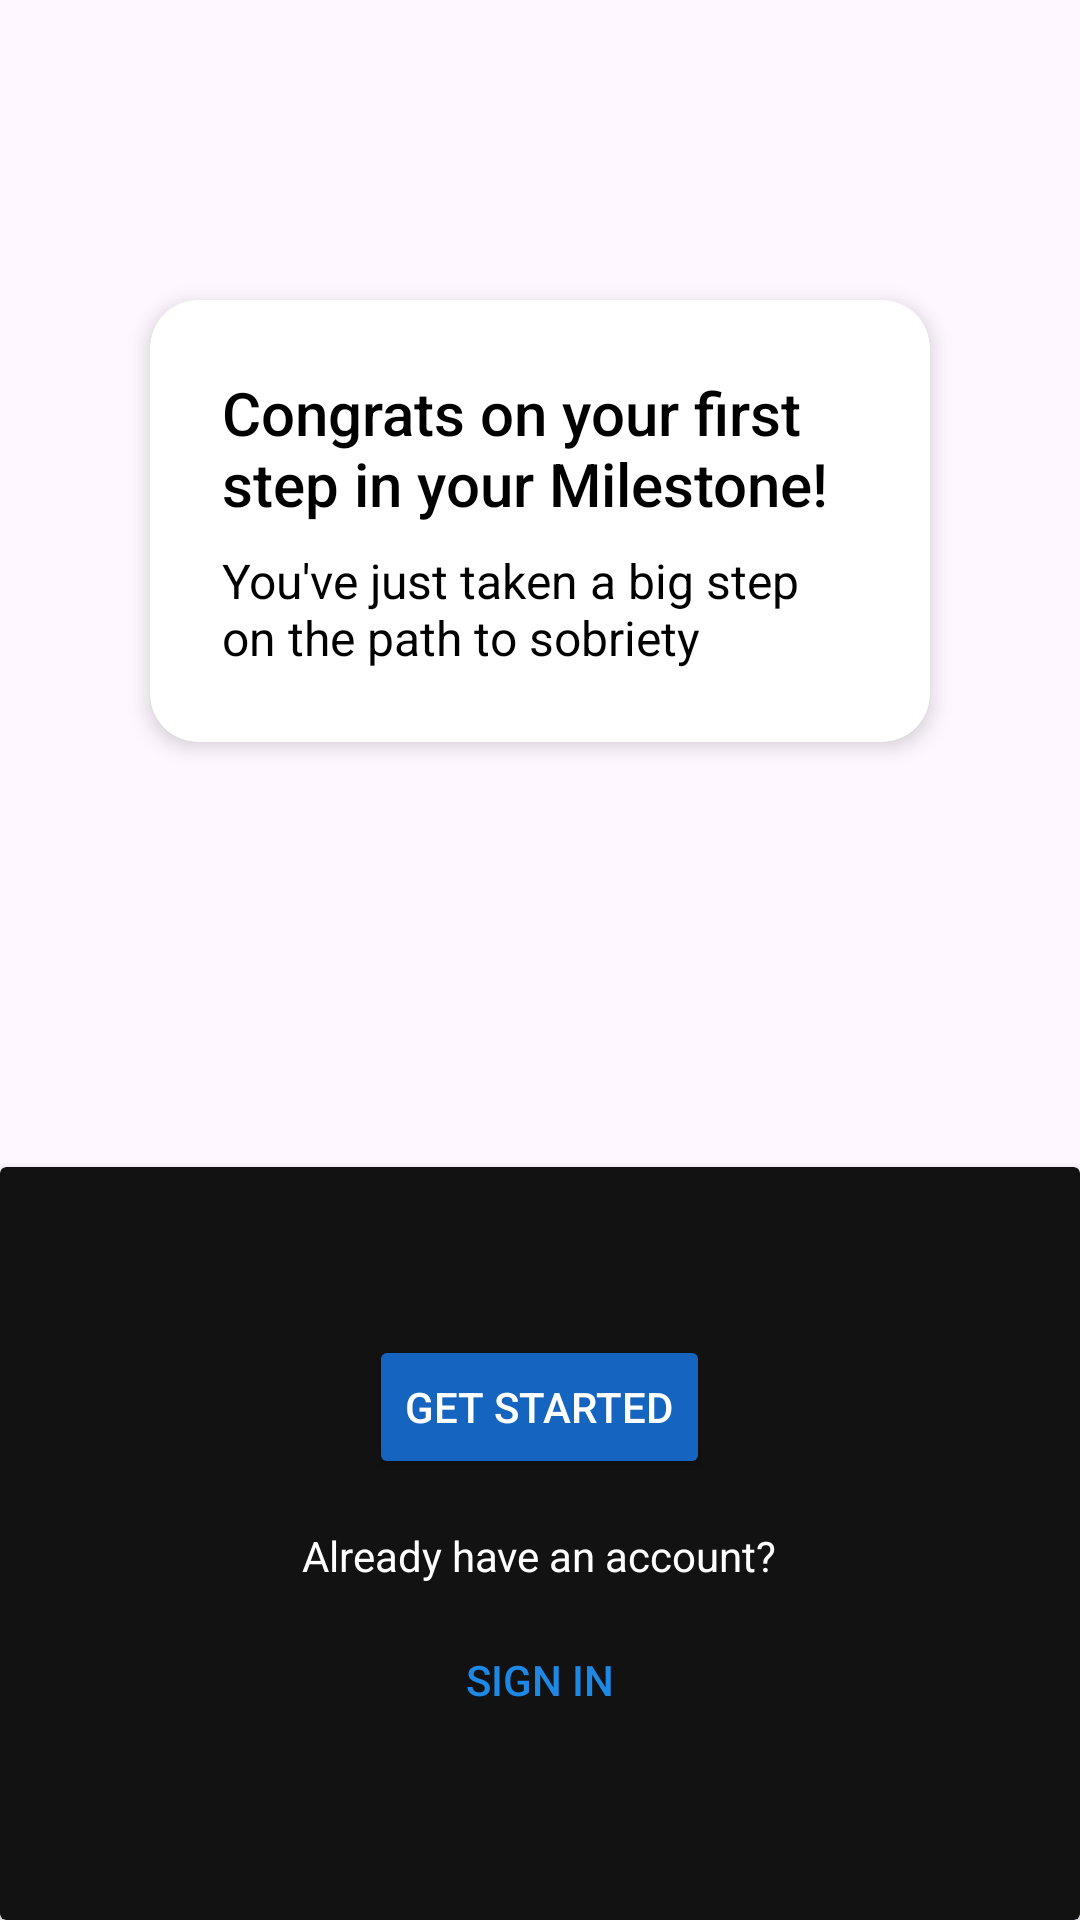

Android layout source for this screen:
<!-- AndroidManifest.xml: activity theme Theme.MilestoneNet -->
<!-- res/layout/activity_starting.xml -->
<?xml version="1.0" encoding="utf-8"?>
<RelativeLayout xmlns:android="http://schemas.android.com/apk/res/android"
    xmlns:app="http://schemas.android.com/apk/res-auto"
    android:layout_width="match_parent"
    android:layout_height="match_parent"
    android:background="@drawable/hotairballon"
    android:clipToPadding="false"
    android:clipChildren="false">

    <androidx.cardview.widget.CardView
        android:id="@+id/textCard"
        android:layout_width="match_parent"
        android:layout_height="wrap_content"
        android:layout_centerHorizontal="true"
        android:layout_marginLeft="50dp"
        android:layout_marginTop="100dp"
        android:layout_marginRight="50dp"
        app:cardCornerRadius="16dp"
        app:cardElevation="4dp">

        <LinearLayout
            android:layout_width="match_parent"
            android:layout_height="match_parent"
            android:layout_gravity="center"
            android:orientation="vertical"
            android:padding="24dp">

            <TextView
                android:id="@+id/title"
                android:layout_width="wrap_content"
                android:layout_height="wrap_content"
                android:layout_gravity="center"
                android:fontFamily="sans-serif-medium"
                android:text="@string/congrats_message"
                android:textColor="@android:color/black"
                android:textSize="20sp" />

            <TextView
                android:id="@+id/description"
                android:layout_width="wrap_content"
                android:layout_height="wrap_content"
                android:layout_gravity="center"
                android:layout_marginTop="8dp"
                android:text="@string/congrats_description"
                android:textColor="@android:color/black"
                android:textSize="16sp" />

        </LinearLayout>
    </androidx.cardview.widget.CardView>

    <androidx.cardview.widget.CardView
        android:id="@+id/actionCard"
        android:layout_width="match_parent"
        android:layout_height="wrap_content"
        android:layout_alignParentBottom="true"
        android:backgroundTint="#121212"
        app:cardElevation="4dp">

        <LinearLayout
            android:layout_width="match_parent"
            android:layout_height="wrap_content"
            android:gravity="center"
            android:orientation="vertical"
            android:padding="32dp"
            android:layout_margin="24dp">

            <Button
                android:id="@+id/getStartedButton"
                android:layout_width="wrap_content"
                android:layout_height="wrap_content"
                android:layout_marginBottom="16dp"
                android:backgroundTint="#1565C0"
                android:text="@string/get_started"
                android:textColor="@android:color/white" />

            <TextView
                android:id="@+id/alreadyHaveAccount"
                android:layout_width="wrap_content"
                android:layout_height="wrap_content"
                android:layout_marginBottom="8dp"
                android:gravity="center"
                android:text="@string/already_have_an_account"
                android:textColor="#FFFFFF"
                android:textSize="14sp" />

            <Button
                android:id="@+id/signInButton"
                android:layout_width="wrap_content"
                android:layout_height="wrap_content"
                android:background="@android:color/transparent"
                android:text="@string/log_in"
                android:textColor="#1E88E5" />
        </LinearLayout>
    </androidx.cardview.widget.CardView>

</RelativeLayout>
<!-- resources referenced by this layout -->
<resources>
  <string name="already_have_an_account">Already have an account?</string>
  <string name="congrats_description">You\'ve just taken a big step on the path to sobriety</string>
  <string name="congrats_message">Congrats on your first step in your Milestone!</string>
  <string name="get_started">Get Started</string>
  <string name="log_in">Sign In</string>
  <style name="Theme.MilestoneNet" parent="Base.Theme.MilestoneNet" />
  <style name="Base.Theme.MilestoneNet" parent="Theme.Material3.DayNight.NoActionBar">
          
          
          <item name="windowNoTitle">true</item>
          <item name="android:windowFullscreen">true</item>
          <item name="android:statusBarColor">@android:color/transparent</item>
          <item name="android:navigationBarColor">@android:color/transparent</item>
          <item name="colorPrimary">#1565C0</item>
          <item name="colorOnPrimary">@color/white</item>
      </style>
  <!-- not gathered from this repository: default colours our renderer supplied (Android Studio template values) -->
  <color name="white">#FFFFFFFF</color>
</resources>
